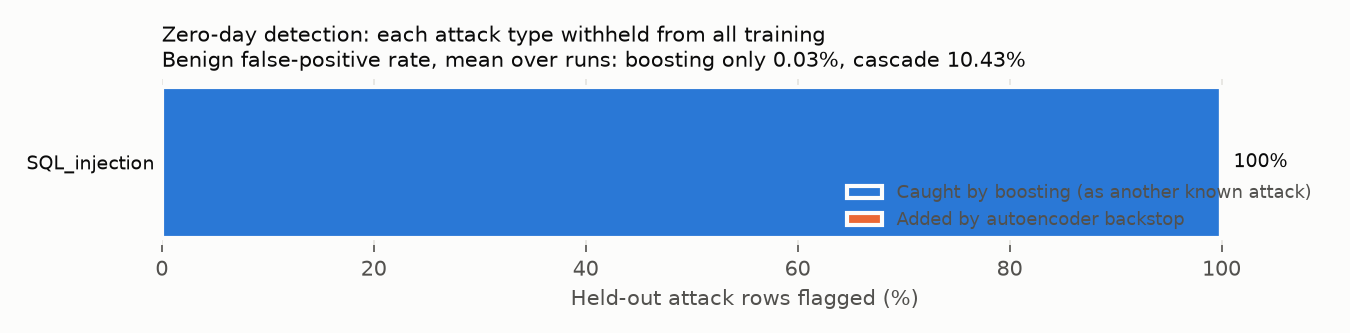

The data file committed next to this chart (first rows):
holdout_class, holdout_rows, boosting_only_detection_rate, autoencoder_alone_detection_rate, cascade_detection_rate, autoencoder_added_detection_rate, boosting_top_misattributed_label, boosting_top_misattributed_share, autoencoder_auroc_vs_benign, boosting_only_benign_fpr, cascade_benign_fpr, boosting_only_known_attack_macro_recall, cascade_known_attack_macro_recall, final_val_loss
SQL_injection, 50981, 0.9993, 0.7872, 0.9993, 0.0, Vulnerability_scanner, 0.9991, 0.9579, 0.0003258, 0.1043, 0.9927, 0.9934, 0.09085
